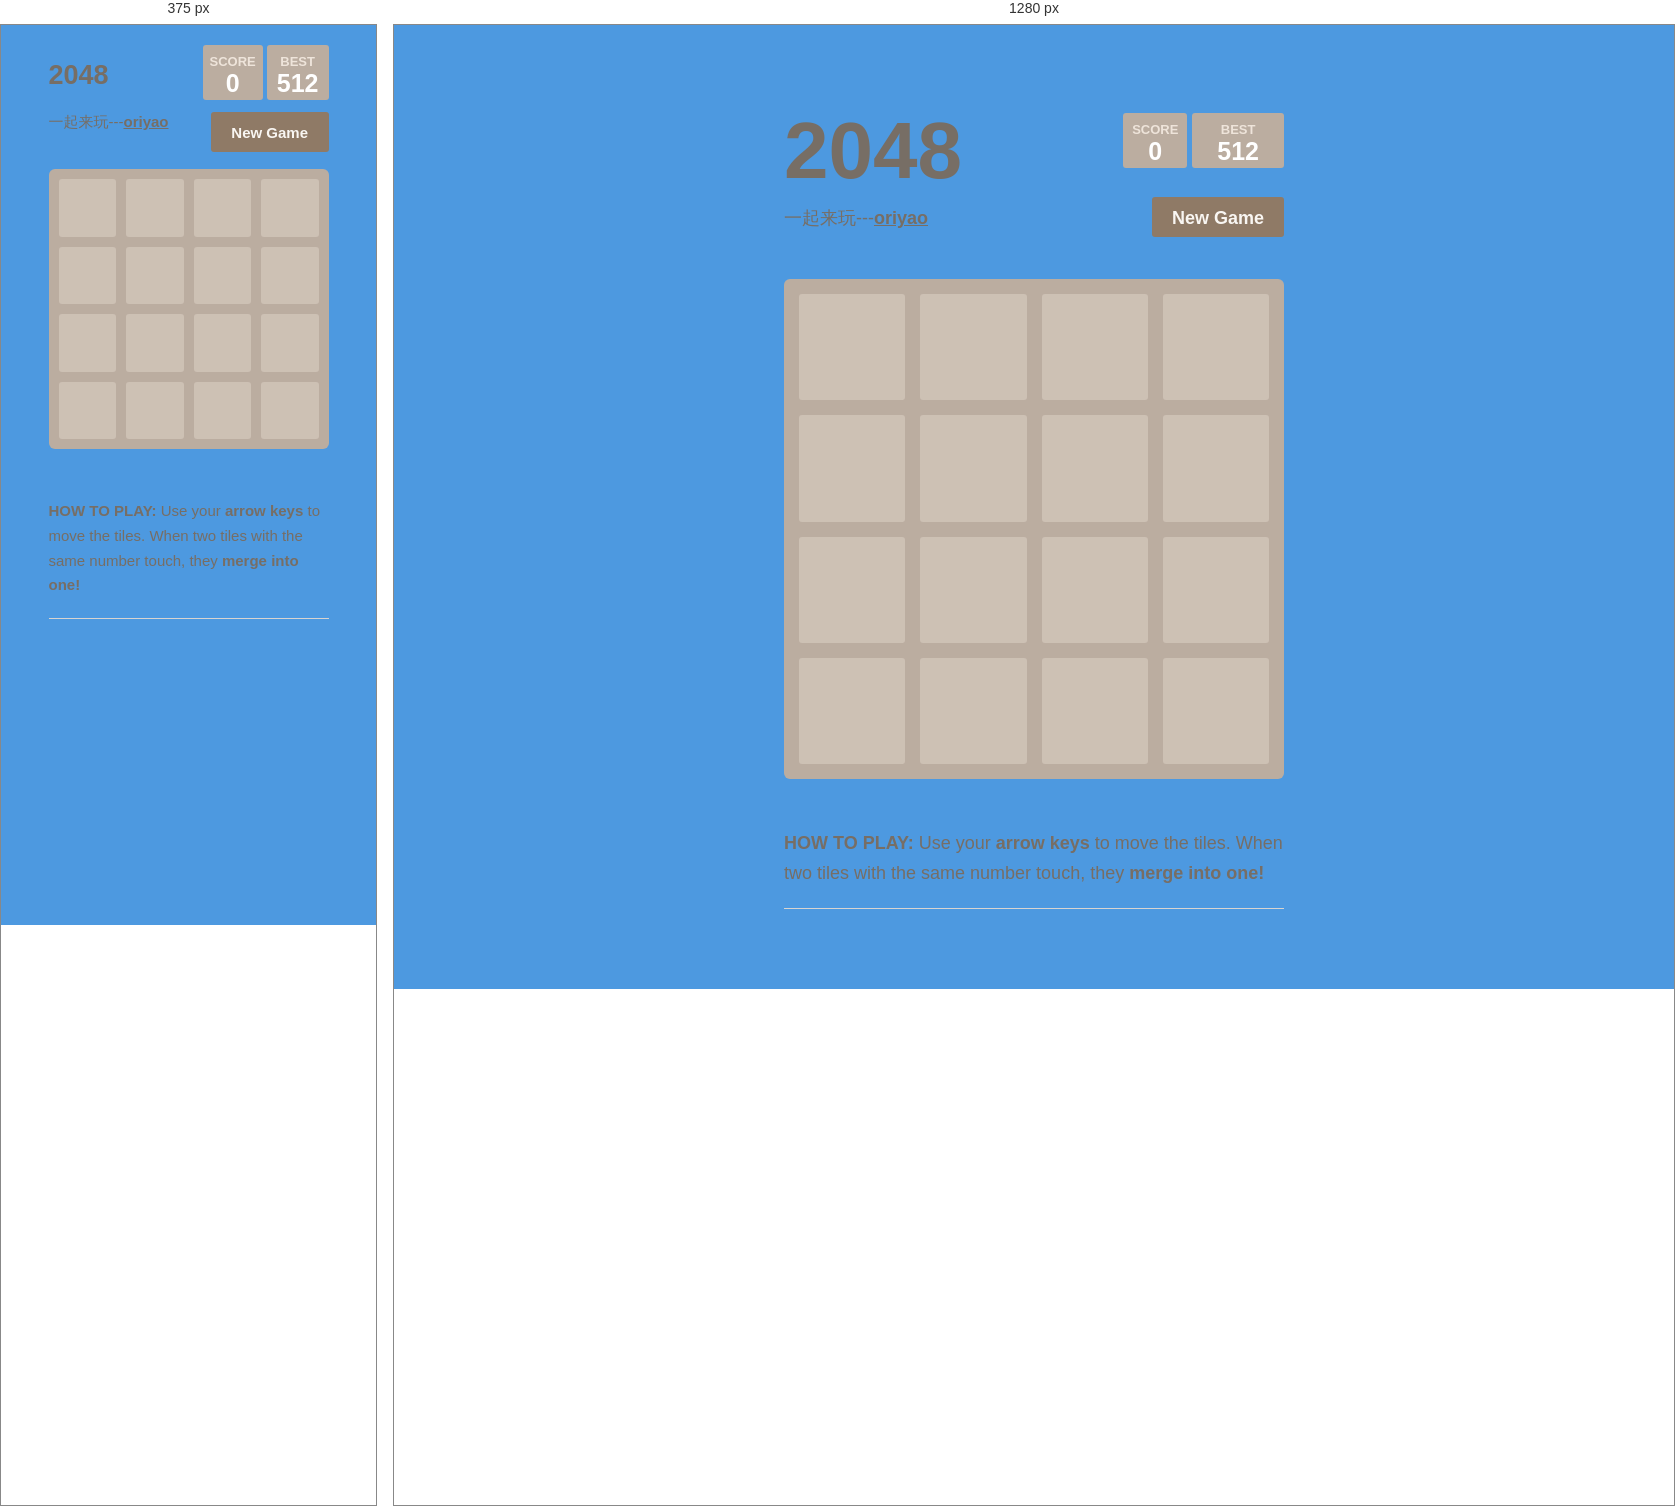
Rendered at 375 px and 1280 px, left to right.

<!-- file: 2048.html -->
<!DOCTYPE html>
<html>
<head>
  <meta charset="utf-8">
  <title>2048</title>

  <link href="style/main.css" rel="stylesheet" type="text/css">
  <link rel="shortcut icon" href="favicon.ico">
  <link rel="apple-touch-icon" href="meta/apple-touch-icon.png">
  <link rel="apple-touch-startup-image" href="meta/apple-touch-startup-image-640x1096.png" media="(device-width: 320px) and (device-height: 568px) and (-webkit-device-pixel-ratio: 2)"> <!-- iPhone 5+ -->
  <link rel="apple-touch-startup-image" href="meta/apple-touch-startup-image-640x920.png"  media="(device-width: 320px) and (device-height: 480px) and (-webkit-device-pixel-ratio: 2)"> <!-- iPhone, retina -->
  <meta name="apple-mobile-web-app-capable" content="yes">
  <meta name="apple-mobile-web-app-status-bar-style" content="black">

  <meta name="HandheldFriendly" content="True">
  <meta name="MobileOptimized" content="320">
  <meta name="viewport" content="width=device-width, target-densitydpi=160dpi, initial-scale=1.0, maximum-scale=1, user-scalable=no, minimal-ui">
</head>
<body>
  <div class="container">
    <div class="heading">
      <h1 class="title">2048</h1>
      <div class="scores-container">
        <div class="score-container">0</div>
        <div class="best-container">512</div>
      </div>
    </div>

    <div class="above-game">
      <p class="game-intro">一起来玩---<strong><a target="_blank" href="http://oriyao.com">oriyao</a></strong></p>
      <a class="restart-button">New Game</a>
    </div>

    <div class="game-container">
      <div class="game-message">
        <p></p>
        <div class="lower">
	        <a class="keep-playing-button">Keep going</a>
          <a class="retry-button">Try again</a>
        </div>
      </div>

      <div class="grid-container">
        <div class="grid-row">
          <div class="grid-cell"></div>
          <div class="grid-cell"></div>
          <div class="grid-cell"></div>
          <div class="grid-cell"></div>
        </div>
        <div class="grid-row">
          <div class="grid-cell"></div>
          <div class="grid-cell"></div>
          <div class="grid-cell"></div>
          <div class="grid-cell"></div>
        </div>
        <div class="grid-row">
          <div class="grid-cell"></div>
          <div class="grid-cell"></div>
          <div class="grid-cell"></div>
          <div class="grid-cell"></div>
        </div>
        <div class="grid-row">
          <div class="grid-cell"></div>
          <div class="grid-cell"></div>
          <div class="grid-cell"></div>
          <div class="grid-cell"></div>
        </div>
      </div>

      <div class="tile-container">

      </div>
    </div>

    <p class="game-explanation">
      <strong class="important">How to play:</strong> Use your <strong>arrow keys</strong> to move the tiles. When two tiles with the same number touch, they <strong>merge into one!</strong>
    </p>
    <hr>
  </div>

  <script src="js/bind_polyfill.js"></script>
  <script src="js/classlist_polyfill.js"></script>
  <script src="js/animframe_polyfill.js"></script>
  <script src="js/keyboard_input_manager.js"></script>
  <script src="js/html_actuator.js"></script>
  <script src="js/grid.js"></script>
  <script src="js/tile.js"></script>
  <script src="js/local_storage_manager.js"></script>
  <script src="js/game_manager.js"></script>
  <script src="js/application.js"></script>
</body>
</html>


/* @media block from style/main.css */
@media screen and (max-width: 520px) {
      .tile.tile-128 .tile-inner {
        font-size: 25px; } }

/* @media block from style/main.css */
@media screen and (max-width: 520px) {
      .tile.tile-256 .tile-inner {
        font-size: 25px; } }

/* @media block from style/main.css */
@media screen and (max-width: 520px) {
      .tile.tile-512 .tile-inner {
        font-size: 25px; } }

/* @media block from style/main.css */
@media screen and (max-width: 520px) {
      .tile.tile-1024 .tile-inner {
        font-size: 15px; } }

/* @media block from style/main.css */
@media screen and (max-width: 520px) {
      .tile.tile-2048 .tile-inner {
        font-size: 15px; } }

/* @media block from style/main.css */
@media screen and (max-width: 520px) {
      .tile.tile-super .tile-inner {
        font-size: 10px; } }

/* @media block from style/main.css */
@media screen and (max-width: 520px) {
  html, body {
    font-size: 15px; }

  body {
    margin: 20px 0;
    padding: 0 20px; }

  h1.title {
    font-size: 27px;
    margin-top: 15px; }

  .container {
    width: 280px;
    margin: 0 auto; }

  .score-container, .best-container {
    margin-top: 0;
    padding: 15px 10px;
    min-width: 40px; }

  .heading {
    margin-bottom: 10px; }

  .game-intro {
    width: 55%;
    display: block;
    box-sizing: border-box;
    line-height: 1.65; }

  .restart-button {
    width: 42%;
    padding: 0;
    display: block;
    box-sizing: border-box;
    margin-top: 2px; }

  .game-container {
    margin-top: 17px;
    position: relative;
    padding: 10px;
    cursor: default;
    -webkit-touch-callout: none;
    -ms-touch-callout: none;
    -webkit-user-select: none;
    -moz-user-select: none;
    -ms-user-select: none;
    -ms-touch-action: none;
    touch-action: none;
    background: #bbada0;
    border-radius: 6px;
    width: 280px;
    height: 280px;
    -webkit-box-sizing: border-box;
    -moz-box-sizing: border-box;
    box-sizing: border-box; }
    .game-container .game-message {
      display: none;
      position: absolute;
      top: 0;
      right: 0;
      bottom: 0;
      left: 0;
      background: rgba(238, 228, 218, 0.5);
      z-index: 100;
      text-align: center;
      -webkit-animation: fade-in 800ms ease 1200ms;
      -moz-animation: fade-in 800ms ease 1200ms;
      animation: fade-in 800ms ease 1200ms;
      -webkit-animation-fill-mode: both;
      -moz-animation-fill-mode: both;
      animation-fill-mode: both; }
      .game-container .game-message p {
        font-size: 60px;
        font-weight: bold;
        height: 60px;
        line-height: 60px;
        margin-top: 222px; }
      .game-container .game-message .lower {
        display: block;
        margin-top: 59px; }
      .game-container .game-message a {
        display: inline-block;
        background: #8f7a66;
        border-radius: 3px;
        padding: 0 20px;
        text-decoration: none;
        color: #f9f6f2;
        height: 40px;
        line-height: 42px;
        margin-left: 9px; }
        .game-container .game-message a.keep-playing-button {
          display: none; }
      .game-container .game-message.game-won {
        background: rgba(237, 194, 46, 0.5);
        color: #f9f6f2; }
        .game-container .game-message.game-won a.keep-playing-button {
          display: inline-block; }
      .game-container .game-message.game-won, .game-container .game-message.game-over {
        display: block; }

  .grid-container {
    position: absolute;
    z-index: 1; }

  .grid-row {
    margin-bottom: 10px; }
    .grid-row:last-child {
      margin-bottom: 0; }
    .grid-row:after {
      content: "";
      display: block;
      clear: both; }

  .grid-cell {
    width: 57.5px;
    height: 57.5px;
    margin-right: 10px;
    float: left;
    border-radius: 3px;
    background: rgba(238, 228, 218, 0.35); }
    .grid-cell:last-child {
      margin-right: 0; }

  .tile-container {
    position: absolute;
    z-index: 2; }

  .tile, .tile .tile-inner {
    width: 58px;
    height: 58px;
    line-height: 67.5px; }
  .tile.tile-position-1-1 {
    -webkit-transform: translate(0px, 0px);
    -moz-transform: translate(0px, 0px);
    transform: translate(0px, 0px); }
  .tile.tile-position-1-2 {
    -webkit-transform: translate(0px, 67px);
    -moz-transform: translate(0px, 67px);
    transform: translate(0px, 67px); }
  .tile.tile-position-1-3 {
    -webkit-transform: translate(0px, 135px);
    -moz-transform: translate(0px, 135px);
    transform: translate(0px, 135px); }
  .tile.tile-position-1-4 {
    -webkit-transform: translate(0px, 202px);
    -moz-transform: translate(0px, 202px);
    transform: translate(0px, 202px); }
  .tile.tile-position-2-1 {
    -webkit-transform: translate(67px, 0px);
    -moz-transform: translate(67px, 0px);
    transform: translate(67px, 0px); }
  .tile.tile-position-2-2 {
    -webkit-transform: translate(67px, 67px);
    -moz-transform: translate(67px, 67px);
    transform: translate(67px, 67px); }
  .tile.tile-position-2-3 {
    -webkit-transform: translate(67px, 135px);
    -moz-transform: translate(67px, 135px);
    transform: translate(67px, 135px); }
  .tile.tile-position-2-4 {
    -webkit-transform: translate(67px, 202px);
    -moz-transform: translate(67px, 202px);
    transform: translate(67px, 202px); }
  .tile.tile-position-3-1 {
    -webkit-transform: translate(135px, 0px);
    -moz-transform: translate(135px, 0px);
    transform: translate(135px, 0px); }
  .tile.tile-position-3-2 {
    -webkit-transform: translate(135px, 67px);
    -moz-transform: translate(135px, 67px);
    transform: translate(135px, 67px); }
  .tile.tile-position-3-3 {
    -webkit-transform: translate(135px, 135px);
    -moz-transform: translate(135px, 135px);
    transform: translate(135px, 135px); }
  .tile.tile-position-3-4 {
    -webkit-transform: translate(135px, 202px);
    -moz-transform: translate(135px, 202px);
    transform: translate(135px, 202px); }
  .tile.tile-position-4-1 {
    -webkit-transform: translate(202px, 0px);
    -moz-transform: translate(202px, 0px);
    transform: translate(202px, 0px); }
  .tile.tile-position-4-2 {
    -webkit-transform: translate(202px, 67px);
    -moz-transform: translate(202px, 67px);
    transform: translate(202px, 67px); }
  .tile.tile-position-4-3 {
    -webkit-transform: translate(202px, 135px);
    -moz-transform: translate(202px, 135px);
    transform: translate(202px, 135px); }
  .tile.tile-position-4-4 {
    -webkit-transform: translate(202px, 202px);
    -moz-transform: translate(202px, 202px);
    transform: translate(202px, 202px); }

  .tile .tile-inner {
    font-size: 35px; }

  .game-message p {
    font-size: 30px !important;
    height: 30px !important;
    line-height: 30px !important;
    margin-top: 90px !important; }
  .game-message .lower {
    margin-top: 30px !important; } }